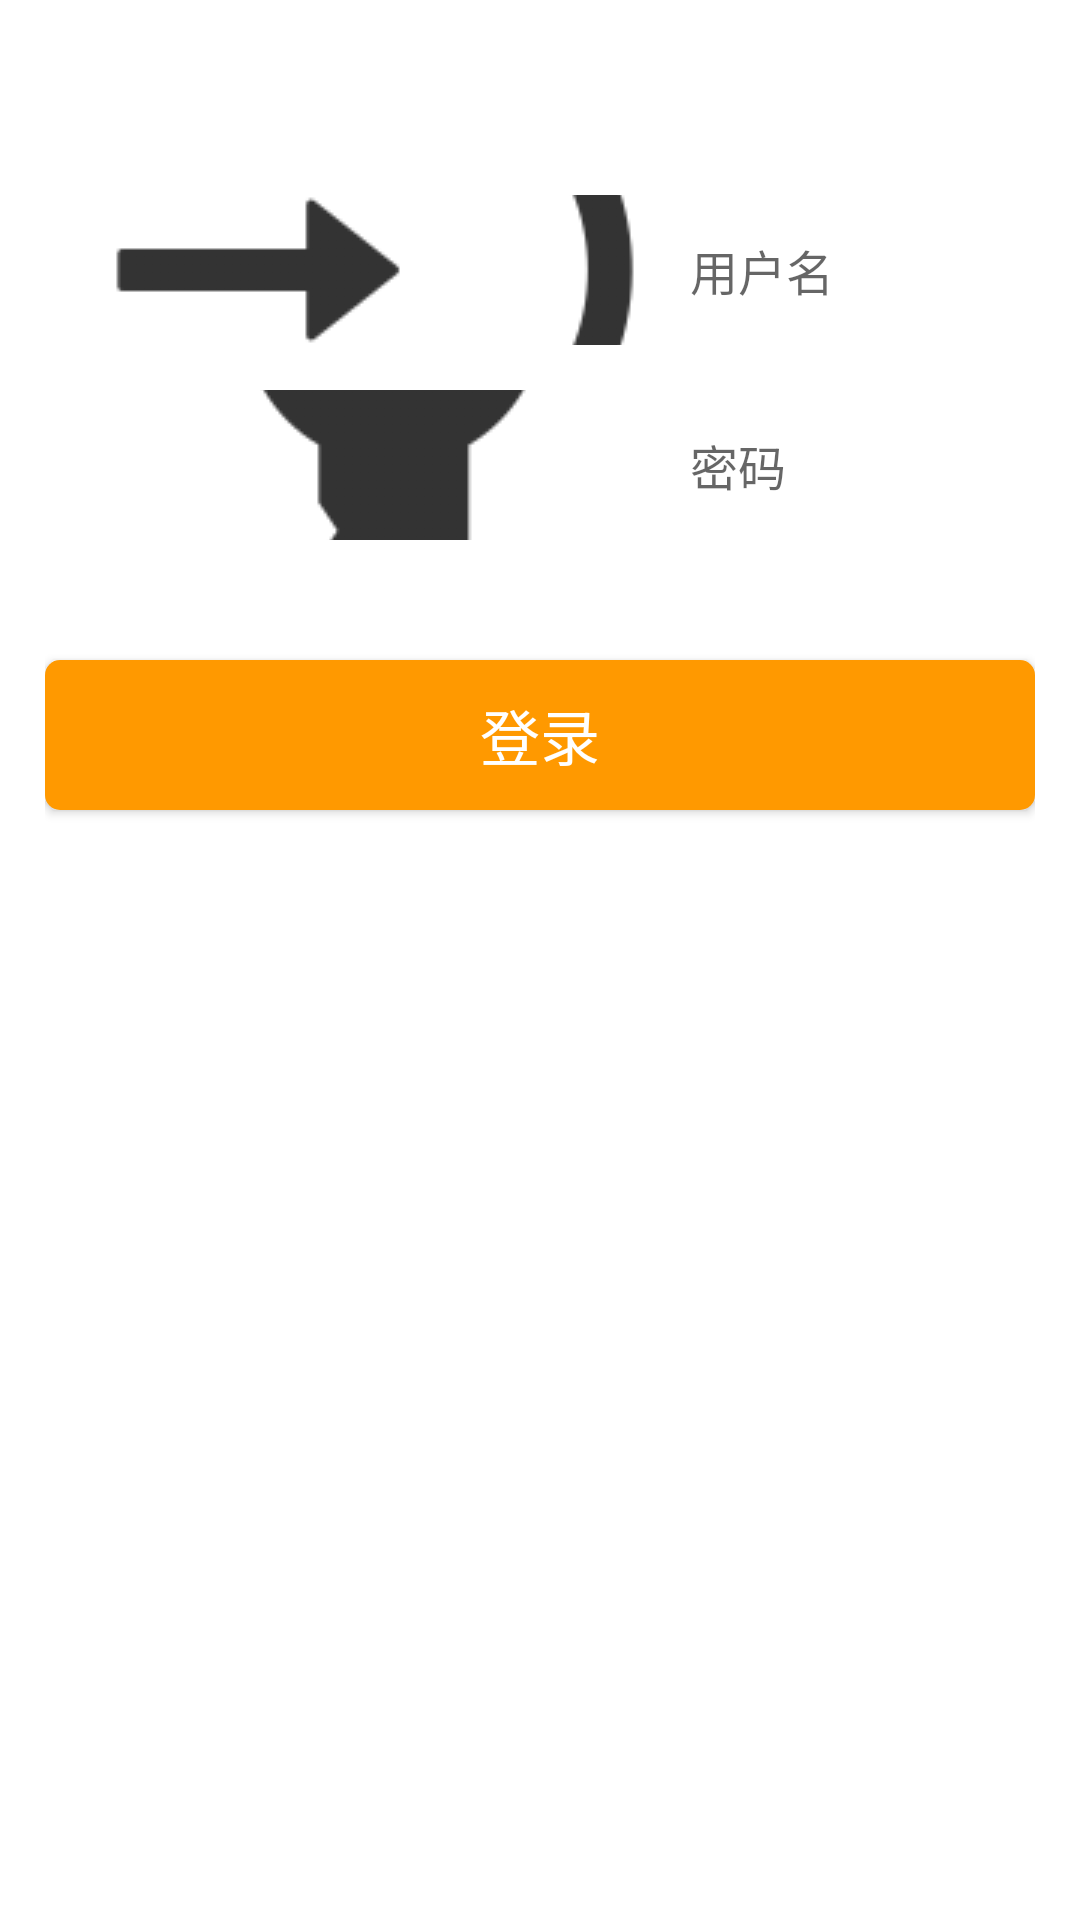

Here is an Android app screen rendered from its layout file. Give the layout XML and the strings, colors and styles it references.
<!-- AndroidManifest.xml: application theme Theme.MyApplication1128 -->
<!-- res/layout/activity_edit_text.xml -->
<?xml version="1.0" encoding="utf-8"?>
<RelativeLayout xmlns:android="http://schemas.android.com/apk/res/android"
    android:layout_width="match_parent"
    android:layout_height="match_parent"
    android:padding="15dp">
    <EditText
       android:id="@+id/et_1"
        android:layout_width="match_parent"
        android:layout_height="50dp"
        android:textSize="16sp"
        android:textColor="#FFAD33"
        android:hint="用户名"
        android:background="@drawable/bg_username"
        android:paddingLeft="10dp"
        android:paddingRight="10dp"
        android:drawablePadding="5dp"
        android:maxLines="1"
        android:drawableLeft="@drawable/denglu"
        android:layout_marginTop="50dp"

        />


    <EditText
        android:id="@+id/et_2"
        android:layout_width="match_parent"
        android:layout_height="50dp"
        android:textSize="16sp"
        android:textColor="#FFAD33"
        android:inputType="textPassword"
        android:hint="密码"
        android:layout_below="@+id/et_1"
        android:layout_marginTop="15dp"
        android:background="@drawable/bg_username"
        android:paddingLeft="10dp"
        android:paddingRight="10dp"
        android:drawablePadding="5dp"
        android:maxLines="1"
        android:drawableLeft="@drawable/icon_password"
        />

    <Button
        android:id="@+id/btn_login"
        android:layout_width="match_parent"
        android:layout_height="50dp"
        android:layout_below="@id/et_2"
        android:layout_marginTop="40dp"
        android:text="登录"
        android:textColor="#fff"
        android:textSize="20sp"
        android:background="@drawable/bg_btn4"
        />

</RelativeLayout>
<!-- resources referenced by this layout -->
<resources>
  <!-- drawable bg_btn4 (drawable) -->
  <?xml version="1.0" encoding="utf-8"?>
  <selector xmlns:android="http://schemas.android.com/apk/res/android">
      <item android:state_pressed="true">
          <shape>
              <solid android:color="#AA6600"/>
              <corners android:radius="5dp"/>
          </shape>
      </item>
      <item android:state_pressed="false">
          <shape>
              <solid android:color="#FF9900"/>
              <corners android:radius="5dp"/>
          </shape>
      </item>
  
  </selector>
  <!-- drawable denglu: png bitmap (drawable, 11655 bytes) -->
  <!-- drawable icon_password: png bitmap (drawable, 6849 bytes) -->
  <style name="Theme.MyApplication1128" parent="Theme.MaterialComponents.DayNight.DarkActionBar">
          
          <item name="colorPrimary">@color/purple_500</item>
          <item name="colorPrimaryVariant">@color/purple_700</item>
          <item name="colorOnPrimary">@color/white</item>
          
          <item name="colorSecondary">@color/teal_200</item>
          <item name="colorSecondaryVariant">@color/teal_700</item>
          <item name="colorOnSecondary">@color/black</item>
          
          <item name="android:statusBarColor" tools:targetApi="l">?attr/colorPrimaryVariant</item>
          
      </style>
  <!-- not gathered from this repository: default colours our renderer supplied (Android Studio template values) -->
  <color name="purple_500">#FF6200EE</color>
  <color name="purple_700">#FF3700B3</color>
  <color name="teal_200">#FF03DAC5</color>
  <color name="teal_700">#FF018786</color>
  <color name="black">#FF000000</color>
  <color name="white">#FFFFFFFF</color>
</resources>
